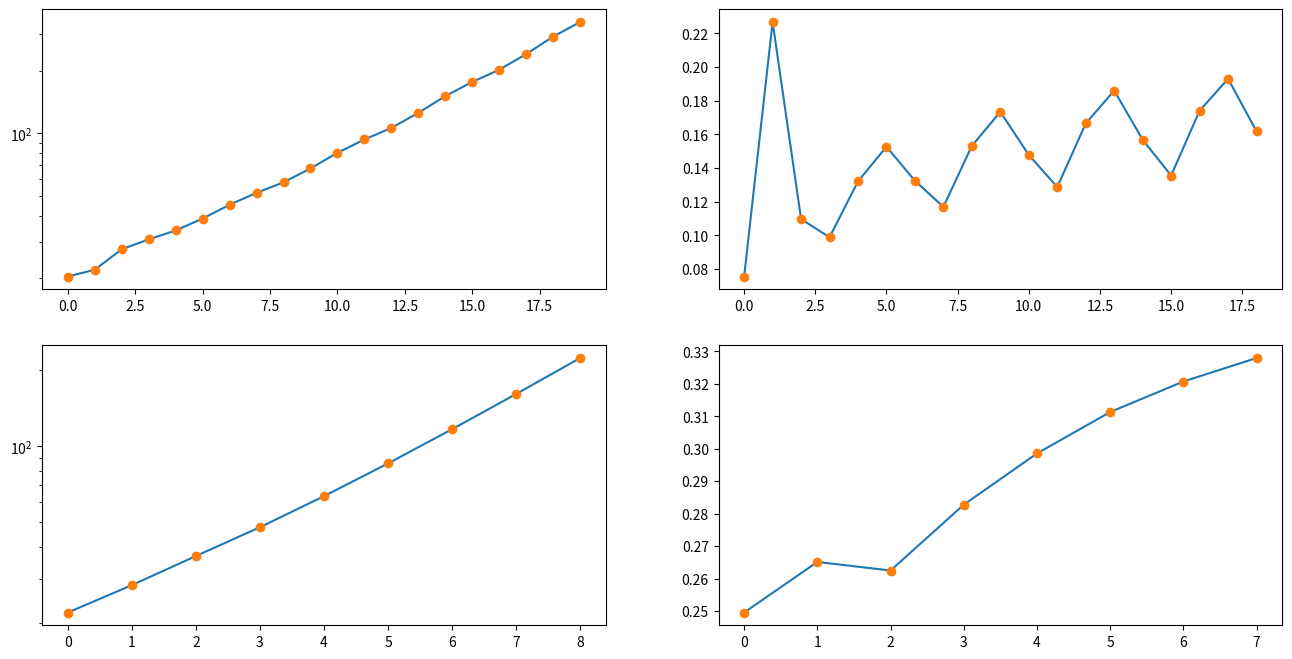

Write Python code to recreate this figure.
"""
Spectral binning
"""

import numpy as np
import matplotlib.pyplot as plt

l2_i = np.array([20.4, 22.0, 24.4, 27.6, 30.8, 34.0, 38.8, 45.2, 51.6, 58.0, \
        67.6, 80.4, 93.2, 106.0, 125.2, 150.8, 176.4, 202.0, 240.4, 291.6, \
        342.8, 394.0, 470.8, 573.2, 675.6, 778.0, 931.6, 1136.4, 1341.2, 1546.0, \
        1853.2, 2262.8, 2672.4, 3082.0, 3696.4, 4515.6, 5334.8], dtype='float')

l2_e = np.array([20.4, 22.0, 27.6, 30.8, 34.0, 38.8, 45.2, 51.6, 58.0, 67.6, 80.4, \
        93.2, 106.0, 125.2, 150.8, 176.4, 202.0, 240.4, 291.6, 342.8])

logi = np.log(l2_i)
loge = np.log(l2_e)

#------------------------------------------------------------------------------
Ni = len(logi)
Ne = len(loge)

# log bin size
di = logi[1:] - logi[0:-1]
de = loge[1:] - loge[0:-1]

#------------------------------------------------------------------------------
# constant log bins for comparison

x = np.arange(Ni)
i = int(0.7*Ni)
m = di[i]
b = logi[i] - m * i
yy = np.exp(m*x + b)

#------------------------------------------------------------------------------
# Rebin ions

# assume the L2 ion bin number is odd, and keep the last bin intact

Mi = int((Ni-1)/2) + 1
print(f"Mi = {Mi}")

l3_i = np.zeros(Mi)
e1 = np.sqrt(l2_i[0]**3/l2_i[1])
e2 = np.sqrt(l2_i[1]*l2_i[2])
l3_i[0] = np.sqrt(e1*e2)

idx = 1
for i in np.arange(2,Ni-2,2):
        e1 = np.sqrt(l2_i[i-1]*l2_i[i])
        e2 = np.sqrt(l2_i[i+1]*l2_i[i+2])
        l3_i[idx] = np.sqrt(e1*e2)
        #print(f"{idx} {e1} {l3_i[idx]} {e2}")
        idx += 1

l3_i[-1] = l2_i[-1]

for e in l3_i:
        print(e)
#------------------------------------------------------------------------------
# Rebin electrons

# assume the L2 ion bin number is even

Me = int((Ne-1)/2)
print(f"Me = {Me}")

l3_e = np.zeros(Me)
e1 = np.sqrt(l2_e[0]**3/l2_e[1])
e2 = np.sqrt(l2_e[1]*l2_e[2])
l3_e[0] = np.sqrt(e1*e2)

idx = 1
for i in np.arange(2,Ne-2,2):
        e1 = np.sqrt(l2_e[i-1]*l2_e[i])
        e2 = np.sqrt(l2_e[i+1]*l2_e[i+2])
        l3_e[idx] = np.sqrt(e1*e2)
        #print(f"{idx} {e1} {l3_e[idx]} {e2}")
        idx += 1

l3_i[-1] = l2_i[-1]

print(80*'-')
for e in l3_e:
        print(e)

#------------------------------------------------------------------------------
# p = L3 bins

plogi = np.log(l3_i)
pdi = plogi[1:] - plogi[0:-1]

ploge = np.log(l3_e)
pde = ploge[1:] - ploge[0:-1]

#------------------------------------------------------------------------------
# constant log bins for comparison

px = np.arange(Mi)
i = int(.7*Mi)
m = pdi[i]
b = plogi[i] - m * i
py = np.exp(m*px + b)

#------------------------------------------------------------------------------

ions = False

fig = plt.figure(figsize=(16,8))

if ions:

    ax1 = fig.add_subplot(2, 2, 1)
    ax1.set_yscale('log')
    ax1.plot(l2_i)
    ax1.plot(l2_i, 'o')
    ax1.plot(yy)

    ax2 = fig.add_subplot(2, 2, 2)
    ax2.plot(di)
    ax2.plot(di, 'o')

    ax3 = fig.add_subplot(2, 2, 3)
    ax3.set_yscale('log')
    ax3.plot(l3_i)
    ax3.plot(l3_i, 'o')
    ax3.plot(py)

    ax4 = fig.add_subplot(2, 2, 4)
    ax4.plot(pdi)
    ax4.plot(pdi, 'o')

else:

    ax1 = fig.add_subplot(2, 2, 1)
    ax1.set_yscale('log')
    ax1.plot(l2_e)
    ax1.plot(l2_e, 'o')

    ax2 = fig.add_subplot(2, 2, 2)
    ax2.plot(de)
    ax2.plot(de, 'o')

    ax3 = fig.add_subplot(2, 2, 3)
    ax3.set_yscale('log')
    ax3.plot(l3_e)
    ax3.plot(l3_e, 'o')

    ax4 = fig.add_subplot(2, 2, 4)
    ax4.plot(pde)
    ax4.plot(pde, 'o')


plt.show()